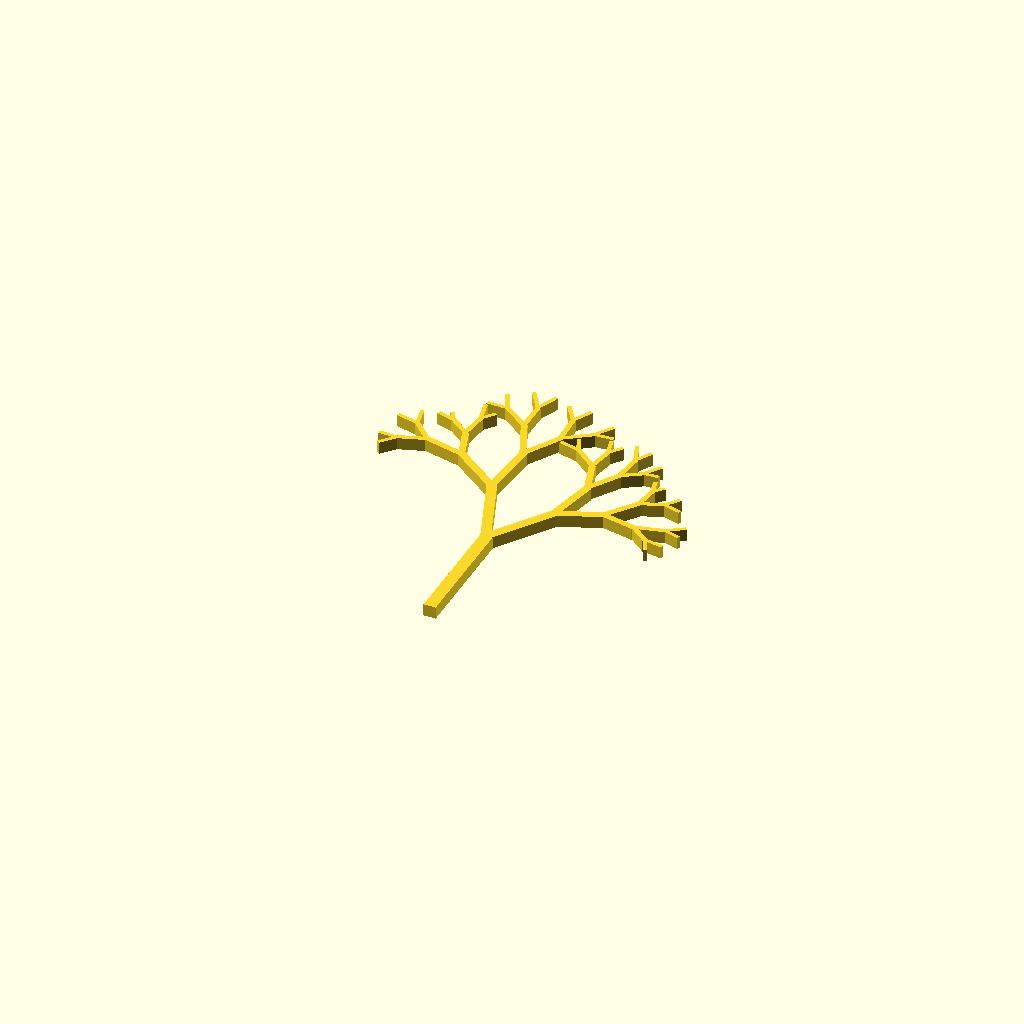
Cell 1: rendered with the file's own defaults.
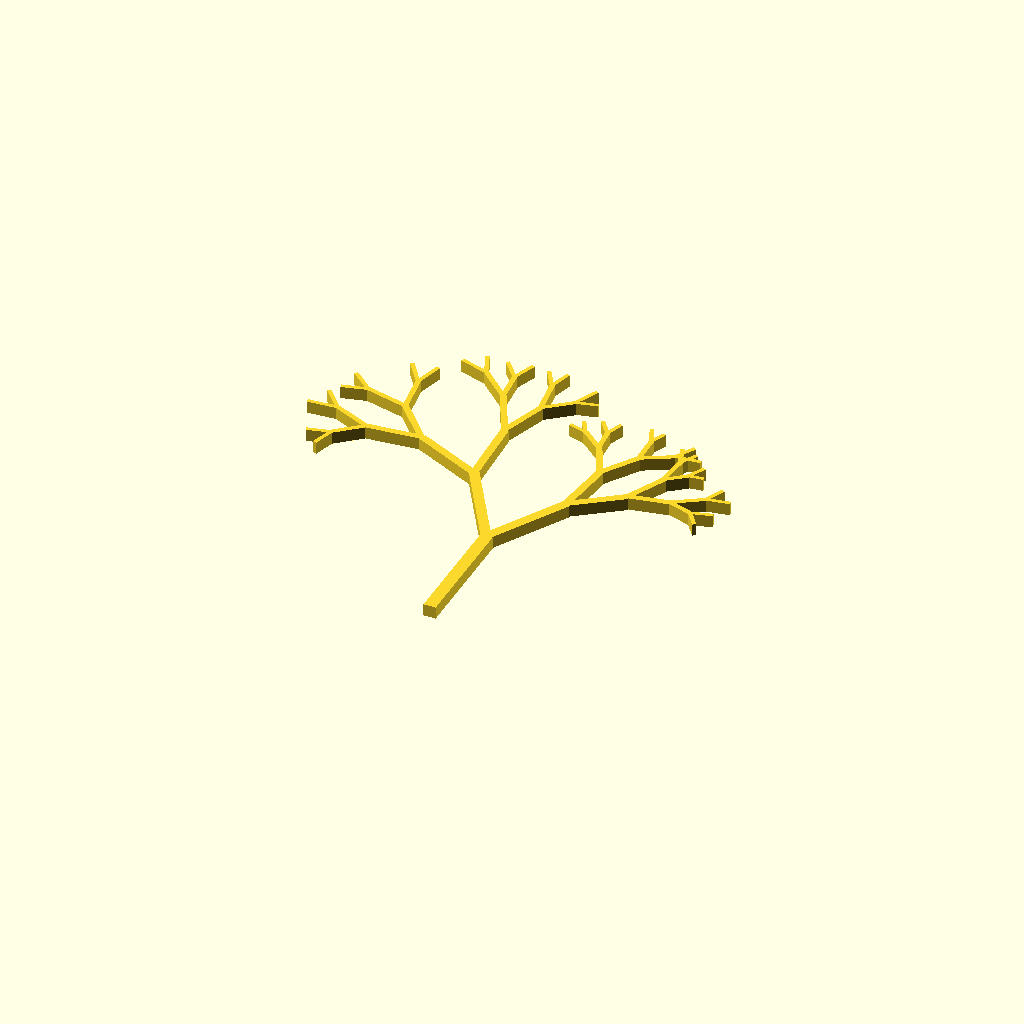
Cell 2: random_number = -100000 (everything else at default).
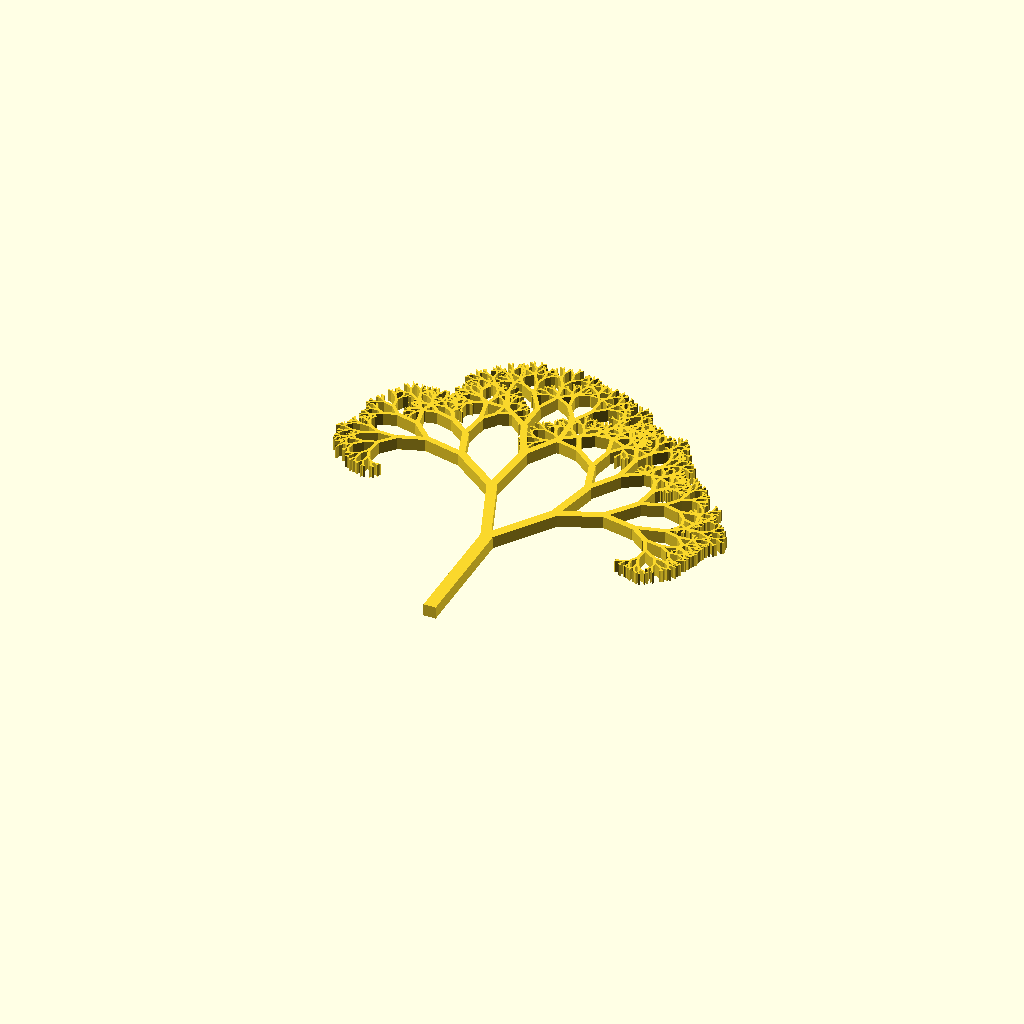
Cell 3: the same model with levels = 10.
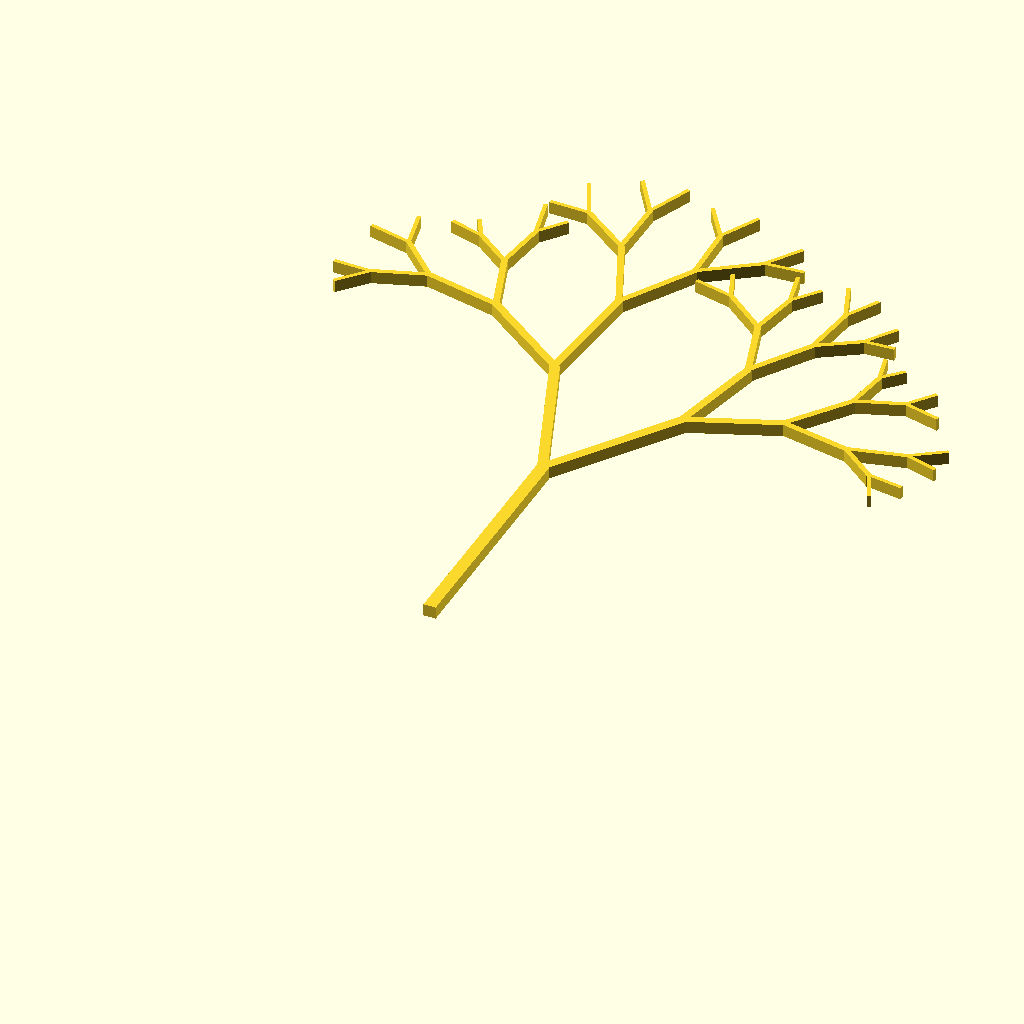
Cell 4: the same model with len = 100.
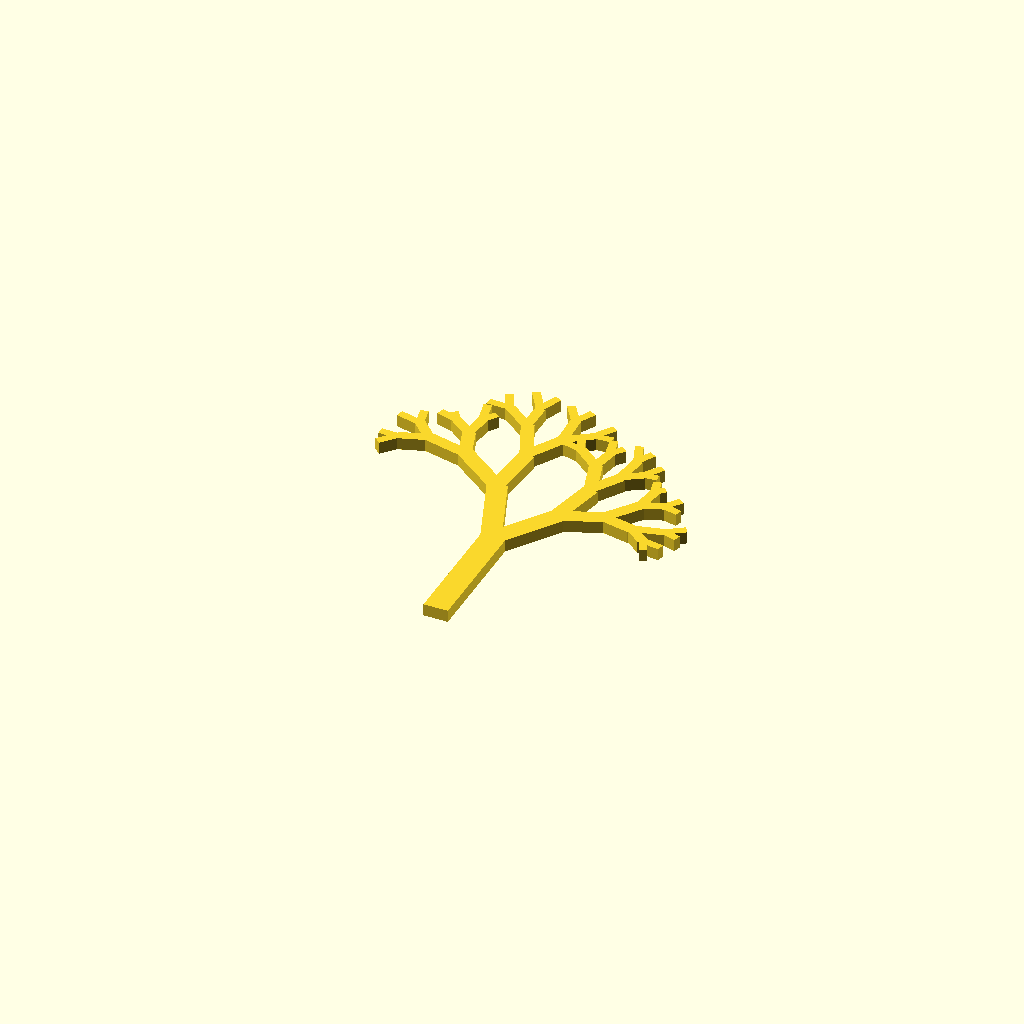
Cell 5: thickness = 10 (everything else at default).
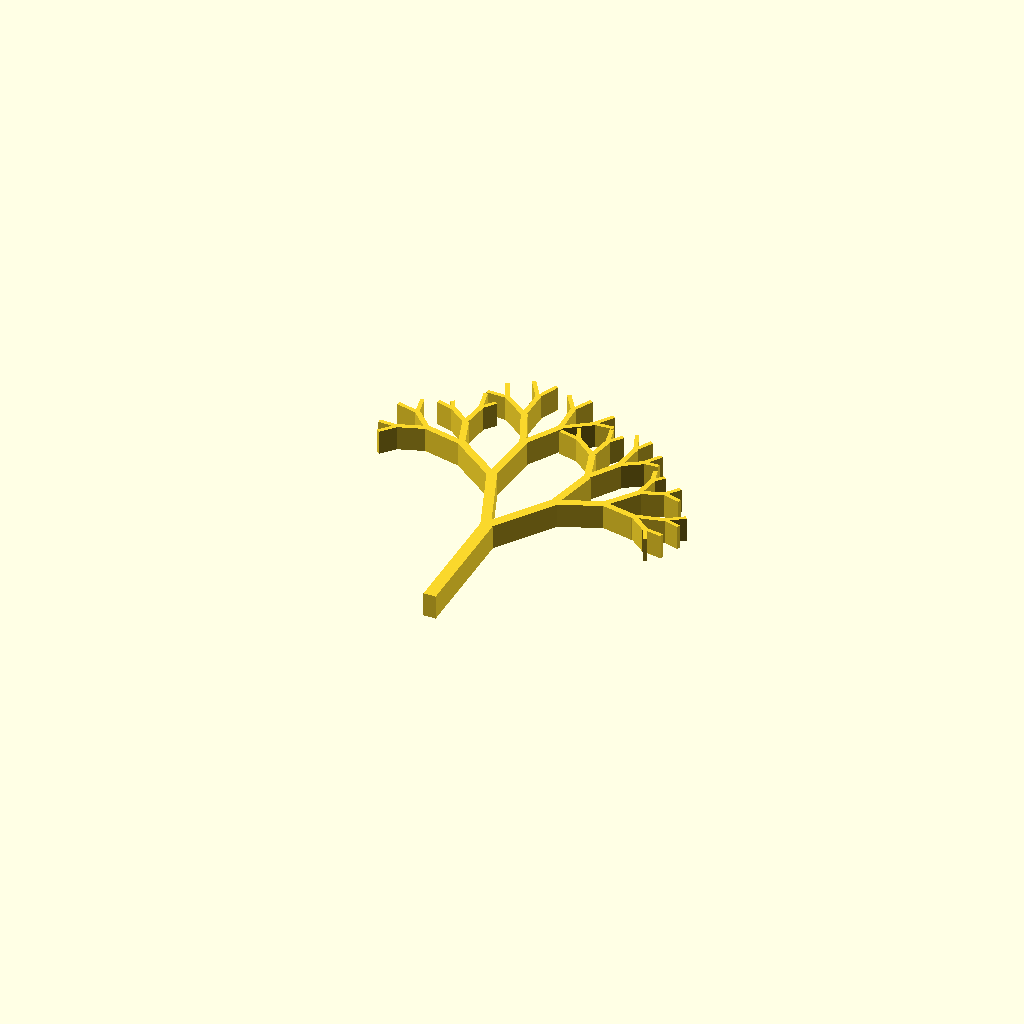
Cell 6 — height set to 10, the other parameters unchanged.
One fixed orthographic camera (rotation 55°, 0°, 25°; colour scheme Cornfield) for every cell.
OpenSCAD source file inputs/thingiverse/files/thing-2898754/files/module-recursion.scad:

//number of brenches
levels = 5; 
// length of the first segment in mm
len = 50; 
// thickness of the first segment
thickness = 5; 
//heigh of thewhle tree
height = 5;
//a random number wich determines the position of the trees
random_number = 6;//[-100000,100000]
identity = [ [ 1, 0, 0, 0 ], [ 0, 1, 0, 0 ], [ 0, 0, 1, 0 ], [ 0, 0, 0, 1 ] ];

rcnt = 1000;
random = rands(0, 1, rcnt, random_number);
function rnd(s, e, r) = random[r % rcnt] * (e - s) + s;

// generate 4x4 translation matrix
function mt(x, y) = [ [ 1, 0, 0, x ], [ 0, 1, 0, y ], [ 0, 0, 1, 0 ], [ 0, 0, 0, 1 ] ];

// generate 4x4 rotation matrix around Z axis
function mr(a) = [ [ cos(a), -sin(a), 0, 0 ], [ sin(a), cos(a), 0, 0 ], [ 0, 0, 1, 0 ], [ 0, 0, 0, 1 ] ];

module tree(length, thickness, count, m = identity, r = 1) {
    color([0, 1 - (0.8 / levels * count), 0])
        multmatrix(m)
            square([thickness, length]);

    if (count > 0) {
        tree(rnd(0.6, 0.8, r) * length, 0.8 * thickness, count - 1, m * mt(0, length) * mr(rnd(20, 35, r + 1)), 8 * r);
        tree(rnd(0.6, 0.8, r + 1) * length, 0.8 * thickness, count - 1, m * mt(0, length) * mr(-rnd(20, 35, r + 3)), 8 * r + 4);
    }
}

linear_extrude(height = height){
    tree(len, thickness, levels);
}
Parameter table extracted from the source (name, type, default, range or options):
levels: number, default 5
len: number, default 50
thickness: number, default 5
height: number, default 5
random_number: number, default 6, options -100000, 100000
rcnt: number, default 1000
